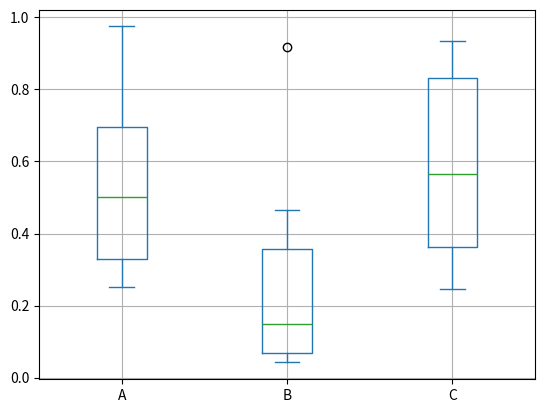

This chart was generated by the following Python code:
import pandas as pd
import numpy as np
from matplotlib import pyplot as plt
df = pd.DataFrame(np.random.rand(7,3), columns=['A', 'B', 'C'])
df.plot.box(grid=True)
plt.show()
